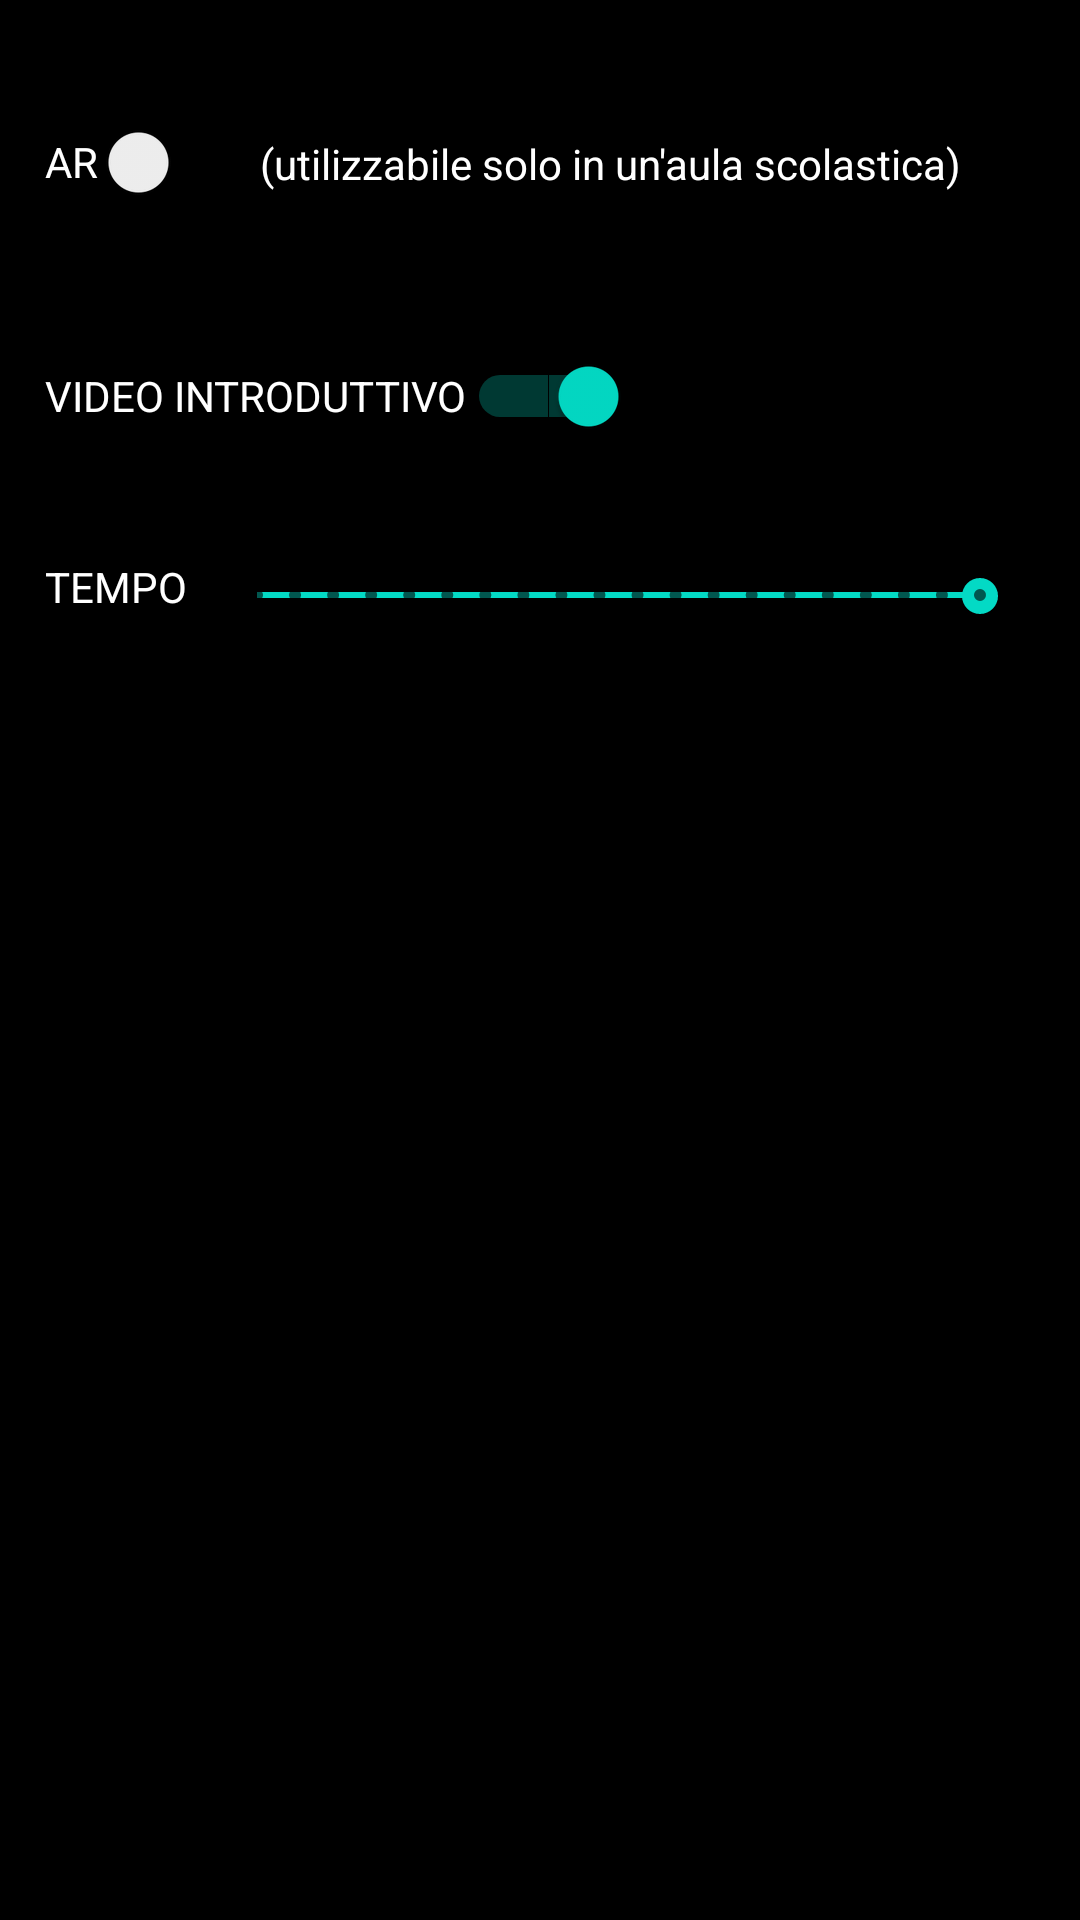

Produce the Android XML layout that renders to this screen, including the resource entries it uses.
<!-- AndroidManifest.xml: application theme Theme.EscapeRoom -->
<!-- res/layout/activity_impostazioni.xml -->
<?xml version="1.0" encoding="utf-8"?>
<androidx.constraintlayout.widget.ConstraintLayout xmlns:android="http://schemas.android.com/apk/res/android"
    xmlns:app="http://schemas.android.com/apk/res-auto"
    xmlns:tools="http://schemas.android.com/tools"
    android:layout_width="match_parent"
    android:layout_height="match_parent"
    android:background="#000000"
    android:backgroundTint="#000000">

    <Switch
        android:id="@+id/switch_ar"
        android:layout_width="wrap_content"
        android:layout_height="wrap_content"
        android:layout_marginStart="15dp"
        android:layout_marginTop="30dp"
        android:checked="false"
        android:minHeight="48dp"
        android:text="AR"
        android:textColor="#FFFFFF"
        app:layout_constraintStart_toStartOf="parent"
        app:layout_constraintTop_toTopOf="parent" />

    <TextView
        android:id="@+id/textView_AR"
        android:layout_width="wrap_content"
        android:layout_height="wrap_content"
        android:layout_marginTop="15dp"
        android:text="(utilizzabile solo in un'aula scolastica)"
        android:textColor="#FFFFFF"
        app:layout_constraintStart_toEndOf="@+id/switch_ar"
        app:layout_constraintTop_toTopOf="@+id/switch_ar" />

    <Switch
        android:id="@+id/switch_video_intro"
        android:layout_width="wrap_content"
        android:layout_height="wrap_content"
        android:layout_marginStart="15dp"
        android:layout_marginTop="30dp"
        android:checked="true"
        android:minHeight="48dp"
        android:text="VIDEO INTRODUTTIVO"
        android:textColor="#FFFFFF"
        app:layout_constraintStart_toStartOf="parent"
        app:layout_constraintTop_toBottomOf="@+id/switch_ar" />

    <TextView
        android:id="@+id/textView_seekBar"
        android:layout_width="wrap_content"
        android:layout_height="wrap_content"
        android:layout_marginStart="15dp"
        android:layout_marginTop="30dp"
        android:text="TEMPO"
        android:textColor="#FFFFFF"
        app:layout_constraintStart_toStartOf="parent"
        app:layout_constraintTop_toBottomOf="@+id/switch_video_intro" />

    <SeekBar
        android:id="@+id/seekBar_tempo"
        style="@style/Widget.AppCompat.SeekBar.Discrete"
        android:layout_width="273dp"
        android:layout_height="13dp"
        android:layout_marginStart="5dp"
        android:layout_marginTop="36dp"
        android:layout_marginEnd="15dp"
        android:max="19"
        android:progress="20"
        app:layout_constraintEnd_toEndOf="parent"
        app:layout_constraintStart_toEndOf="@+id/textView_seekBar"
        app:layout_constraintTop_toBottomOf="@+id/switch_video_intro" />
</androidx.constraintlayout.widget.ConstraintLayout>
<!-- resources referenced by this layout -->
<resources>
  <style name="Theme.EscapeRoom" parent="Theme.MaterialComponents.DayNight.NoActionBar">
          
          <item name="colorPrimary">@color/purple_500</item>
          <item name="colorPrimaryVariant">@color/purple_700</item>
          <item name="colorOnPrimary">@color/white</item>
          
          <item name="colorSecondary">@color/teal_200</item>
          <item name="colorSecondaryVariant">@color/teal_700</item>
          <item name="colorOnSecondary">@color/black</item>
          
          <item name="android:statusBarColor" tools:targetApi="l">?attr/colorPrimaryVariant</item>
          
      </style>
  <!-- not gathered from this repository: default colours our renderer supplied (Android Studio template values) -->
  <color name="purple_500">#FF6200EE</color>
  <color name="purple_700">#FF3700B3</color>
  <color name="teal_200">#FF03DAC5</color>
  <color name="teal_700">#FF018786</color>
  <color name="black">#FF000000</color>
  <color name="white">#FFFFFFFF</color>
</resources>
